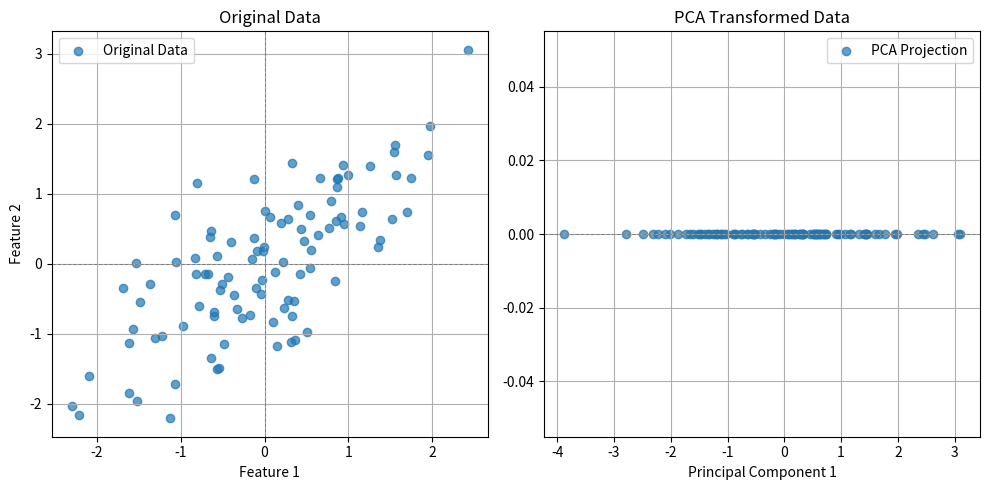

Generate this figure with matplotlib:

# Implementing Principal Component Analysis
import numpy as np
import matplotlib.pyplot as plt

#synthetic data, and features init
np.random.seed(42)
mean = [0, 0]
covariance = [[1, 0.8], [0.8, 1]]
X = np.random.multivariate_normal(mean, covariance, 100)

#Standardizing data....................
def standardizeData(data):
    mean = np.mean(data, axis=0)
    std = np.std(data, axis=0)
    return (data - mean) / std
X_standardized = standardizeData(X)

#Covariance Matrix
def compCovMatrix(data):
    n_samples = data.shape[0]
    covarianceMatrix = (1 / (n_samples - 1)) * np.dot(data.T, data)
    return covarianceMatrix
covarianceMatrix = compCovMatrix(X_standardized)

#Eigen vectors and Values go brrrr!
def eigenComp(matrix):
    eigenValues, eigenVectors = np.linalg.eig(matrix)
    return eigenValues, eigenVectors
eigenValues, eigenVectors = eigenComp(covarianceMatrix)

#sorting Eigenvalues, selecting top Components
def topComponent(eigenValues, eigenVectors, numComponents):
    sortedInd = np.argsort(eigenValues)[::-1]
    topEigenValues = eigenValues[sortedInd[:numComponents]]
    topEigenVectors = eigenVectors[:, sortedInd[:numComponents]]
    return topEigenValues, topEigenVectors
topEigenValues, topEigenVectors = topComponent(eigenValues, eigenVectors, numComponents=1)

#mapping the data
def mapData(data, eigenVectors):
    return np.dot(data, eigenVectors)

X_pca = mapData(X_standardized, topEigenVectors)

# visualizing original and mapped data
plt.figure(figsize=(10, 5))

# original data
plt.subplot(1, 2, 1)
plt.scatter(X_standardized[:, 0], X_standardized[:, 1], alpha=0.7, label="Original Data")
plt.title("Original Data")
plt.xlabel("Feature 1")
plt.ylabel("Feature 2")
plt.axhline(0, color='gray', linestyle='--', linewidth=0.7)
plt.axvline(0, color='gray', linestyle='--', linewidth=0.7)
plt.grid(True)
plt.legend()

#after transformation
# Transformed Data
plt.subplot(1, 2, 2)
plt.scatter(X_pca, np.zeros_like(X_pca), alpha=0.7, label="PCA Projection")
plt.title("PCA Transformed Data")
plt.xlabel("Principal Component 1")
plt.axhline(0, color='gray', linestyle='--', linewidth=0.7)
plt.grid(True)
plt.legend()

plt.tight_layout()
plt.show()